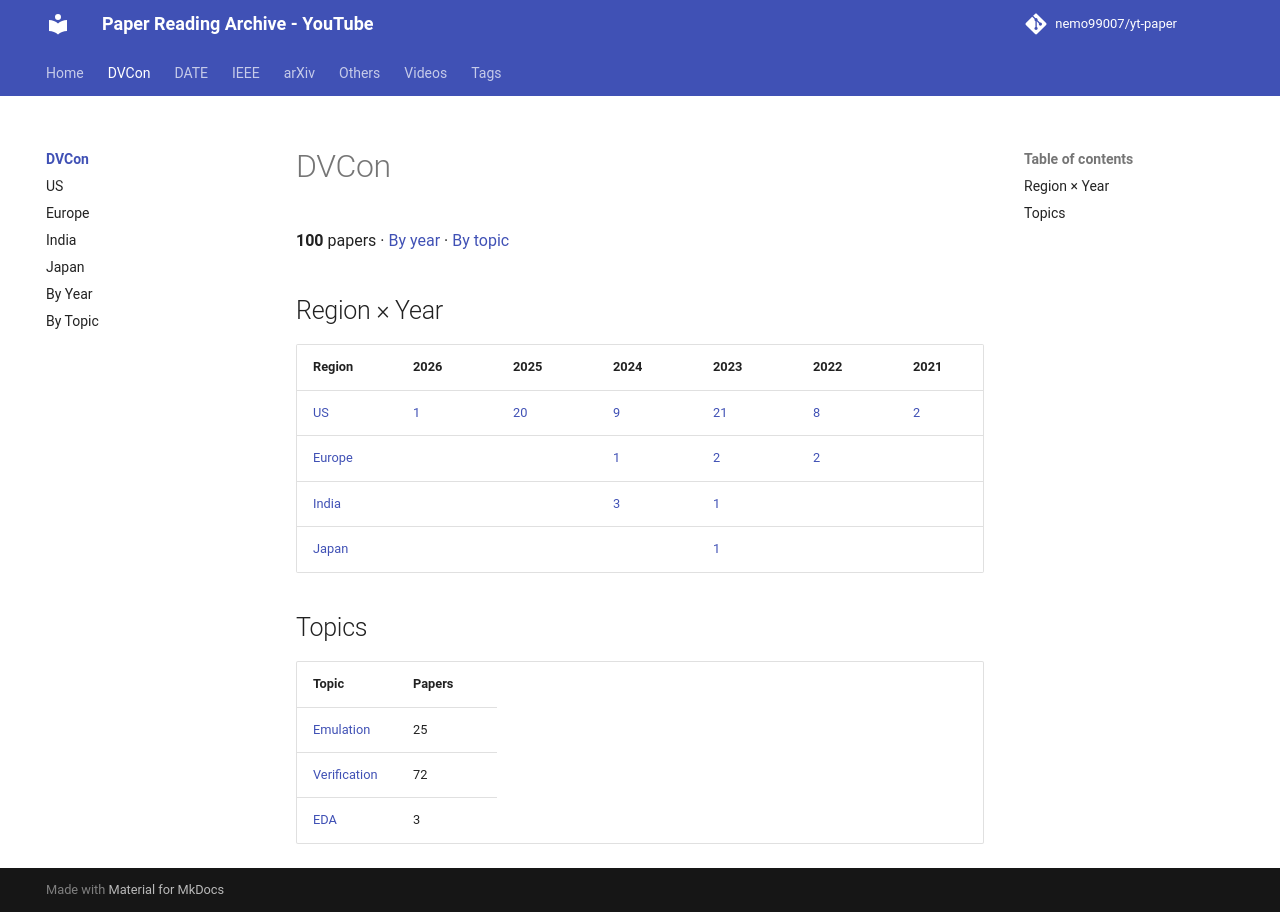

repository: nemo99007/yt-paper · page: dvcon/index.html · generator: mkdocs

<!-- generated by yt-paper; edits will be overwritten -->

# DVCon

**100** papers · [By year](by-year.md) · [By topic](by-topic.md)

## Region × Year

| Region | 2026 | 2025 | 2024 | 2023 | 2022 | 2021 | 2020 | 2019 | 2018 | 2017 | 2016 | 2015 | 2014 | 2013 | 2012 | Total |
|---|---|---|---|---|---|---|---|---|---|---|---|---|---|---|---|---|
| [US](us.md) | [1](us.md#2026) | [20](us.md#2025) | [9](us.md#2024) | [21](us.md#2023) | [8](us.md#2022) | [2](us.md#2021) | [5](us.md#2020) | [4](us.md#2019) | [3](us.md#2018) | [3](us.md#2017) | [3](us.md#2016) |  | [2](us.md#2014) | [3](us.md#2013) | [1](us.md#2012) | 85 |
| [Europe](europe.md) |  |  | [1](europe.md#2024) | [2](europe.md#2023) | [2](europe.md#2022) |  |  |  | [1](europe.md#2018) |  | [1](europe.md#2016) | [1](europe.md#2015) |  |  |  | 8 |
| [India](india.md) |  |  | [3](india.md#2024) | [1](india.md#2023) |  |  |  | [2](india.md#2019) |  |  |  |  |  |  |  | 6 |
| [Japan](japan.md) |  |  |  | [1](japan.md#2023) |  |  |  |  |  |  |  |  |  |  |  | 1 |

## Topics

| Topic | Papers |
|---|---|
| [Emulation](by-topic.md#emulation) | 25 |
| [Verification](by-topic.md#verification) | 72 |
| [EDA](by-topic.md#eda) | 3 |
